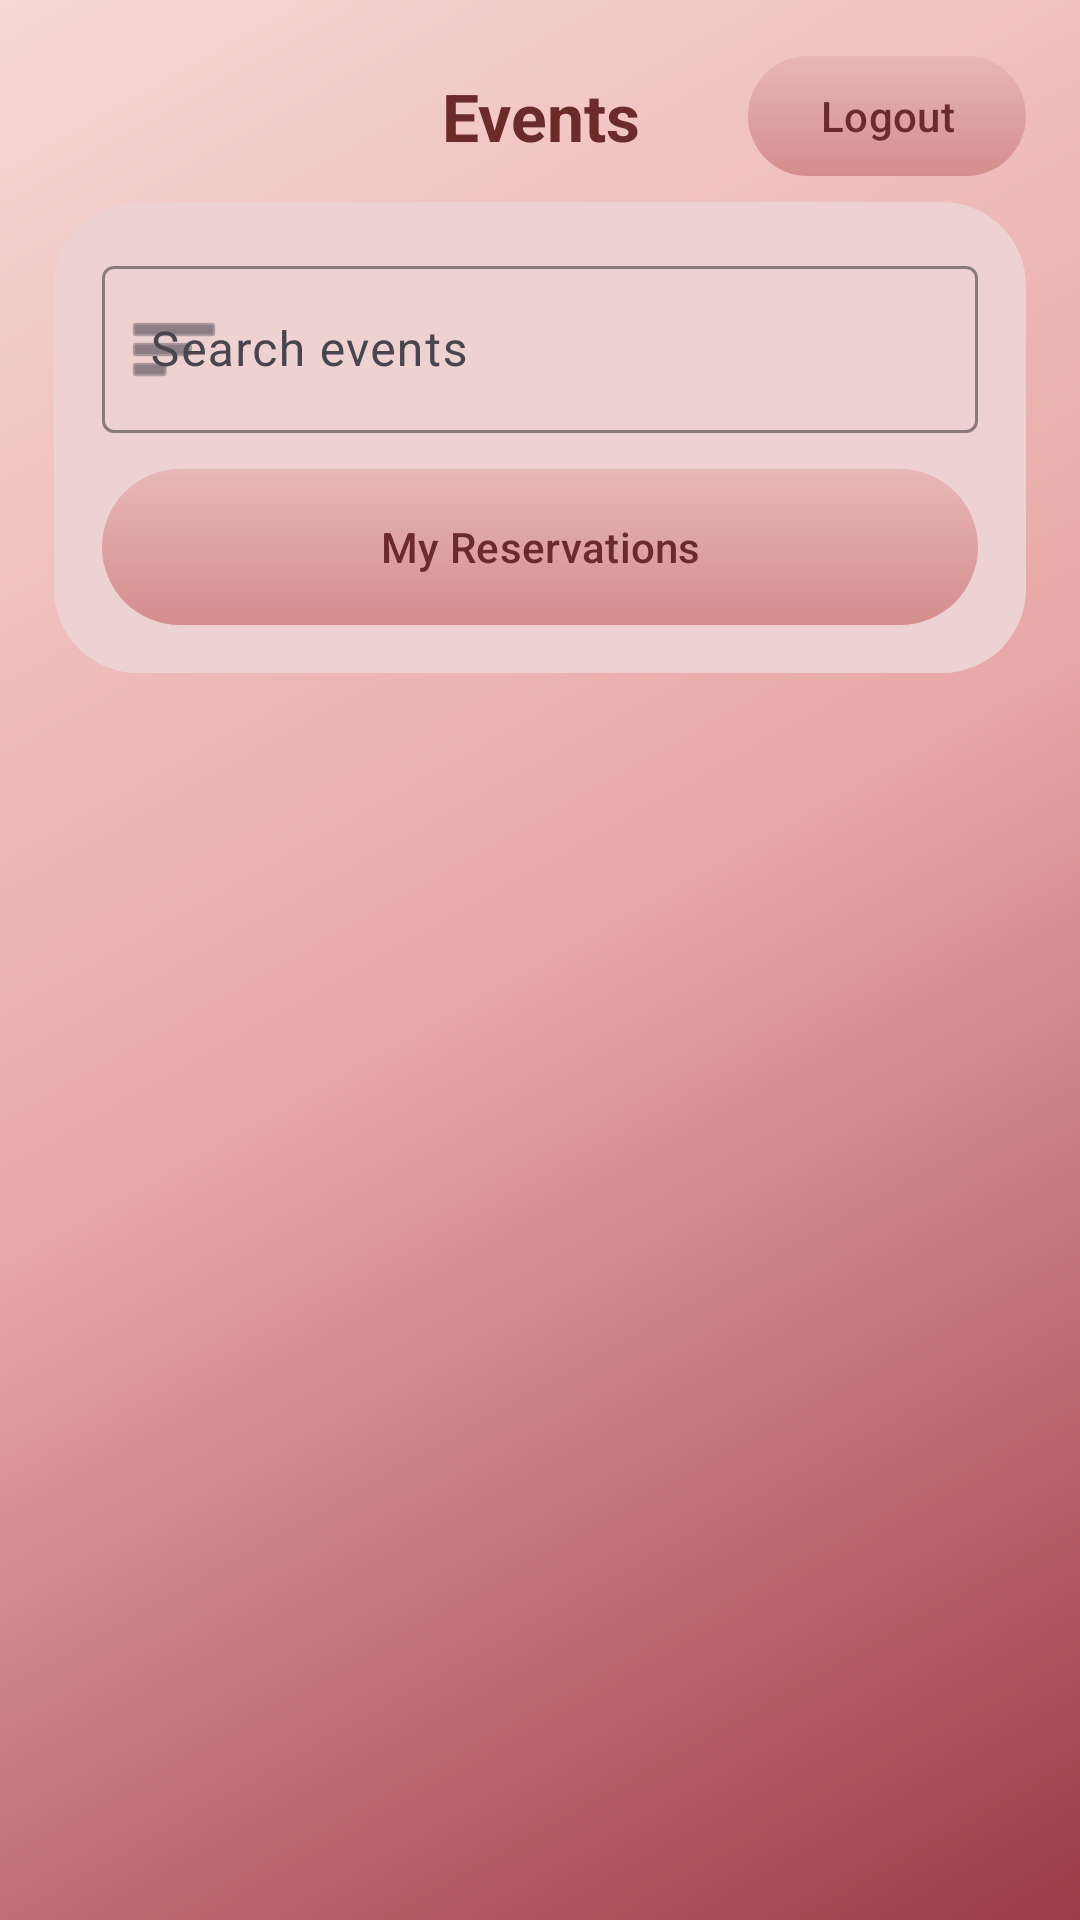

The Android layout XML behind this screen, and the referenced resources:
<!-- AndroidManifest.xml: application theme Theme.CloudTicketReservationWK -->
<!-- res/layout/activity_event_list.xml -->
<?xml version="1.0" encoding="utf-8"?>
<androidx.constraintlayout.widget.ConstraintLayout xmlns:android="http://schemas.android.com/apk/res/android"
    xmlns:app="http://schemas.android.com/apk/res-auto"
    android:layout_width="match_parent"
    android:layout_height="match_parent"
    android:background="@drawable/bg_pink_gradient"
    android:padding="18dp">

    <TextView
        android:id="@+id/tvEventsTitle"
        android:layout_width="0dp"
        android:layout_height="wrap_content"
        android:text="Events"
        android:textSize="22sp"
        android:textStyle="bold"
        android:textColor="#6B2B2B"
        android:gravity="center"
        android:layout_marginTop="6dp"
        android:layout_marginStart="84dp"
        android:layout_marginEnd="84dp"
        app:layout_constraintTop_toTopOf="parent"
        app:layout_constraintStart_toStartOf="parent"
        app:layout_constraintEnd_toEndOf="parent" />

    <com.google.android.material.button.MaterialButton
        android:id="@+id/btnLogout"
        android:layout_width="wrap_content"
        android:layout_height="40dp"
        android:text="Logout"
        android:textAllCaps="false"
        android:textColor="#6B2B2B"
        android:background="@drawable/btn_pill"
        android:backgroundTint="@null"
        app:backgroundTint="@null"
        app:cornerRadius="20dp"
        app:layout_constraintTop_toTopOf="@id/tvEventsTitle"
        app:layout_constraintBottom_toBottomOf="@id/tvEventsTitle"
        app:layout_constraintEnd_toEndOf="parent" />

    <LinearLayout
        android:id="@+id/cardSearch"
        android:layout_width="0dp"
        android:layout_height="wrap_content"
        android:background="@drawable/card_soft"
        android:orientation="vertical"
        android:padding="16dp"
        android:layout_marginTop="14dp"
        app:layout_constraintTop_toBottomOf="@id/tvEventsTitle"
        app:layout_constraintStart_toStartOf="parent"
        app:layout_constraintEnd_toEndOf="parent">

        <com.google.android.material.textfield.TextInputLayout
            android:id="@+id/tilSearch"
            android:layout_width="match_parent"
            android:layout_height="wrap_content"
            android:hint="Search events"
            app:boxBackgroundMode="outline"
            app:boxStrokeColor="#9B5B5B"
            app:hintTextColor="#7A3A3A"
            app:endIconMode="clear_text"
            app:startIconDrawable="@android:drawable/ic_menu_sort_by_size"
            app:startIconContentDescription="Filter options">

            <com.google.android.material.textfield.TextInputEditText
                android:id="@+id/etSearch"
                android:layout_width="match_parent"
                android:layout_height="wrap_content"
                android:textColor="#4B1E1E"
                android:textColorHint="#7A3A3A" />
        </com.google.android.material.textfield.TextInputLayout>

        <com.google.android.material.button.MaterialButton
            android:id="@+id/btnMyReservations"
            android:layout_width="match_parent"
            android:layout_height="52dp"
            android:layout_marginTop="12dp"
            android:text="My Reservations"
            android:textAllCaps="false"
            android:textColor="#6B2B2B"
            android:background="@drawable/btn_pill"
            android:backgroundTint="@null"
            app:backgroundTint="@null"
            app:cornerRadius="26dp" />

    </LinearLayout>

    <TextView
        android:id="@+id/tvEmptyEvents"
        android:layout_width="0dp"
        android:layout_height="wrap_content"
        android:text="No events found"
        android:textColor="#7A3A3A"
        android:gravity="center"
        android:visibility="gone"
        android:padding="16dp"
        app:layout_constraintTop_toBottomOf="@id/cardSearch"
        app:layout_constraintStart_toStartOf="parent"
        app:layout_constraintEnd_toEndOf="parent" />

    <androidx.recyclerview.widget.RecyclerView
        android:id="@+id/rvEvents"
        android:layout_width="0dp"
        android:layout_height="0dp"
        android:layout_marginTop="10dp"
        android:clipToPadding="false"
        android:paddingBottom="12dp"
        app:layout_constraintTop_toBottomOf="@id/cardSearch"
        app:layout_constraintBottom_toBottomOf="parent"
        app:layout_constraintStart_toStartOf="parent"
        app:layout_constraintEnd_toEndOf="parent" />

</androidx.constraintlayout.widget.ConstraintLayout>
<!-- resources referenced by this layout -->
<resources>
  <!-- drawable bg_pink_gradient (drawable) -->
  <?xml version="1.0" encoding="utf-8"?>
  <shape xmlns:android="http://schemas.android.com/apk/res/android">
      <gradient
          android:angle="315"
          android:startColor="#F7D8D5"
          android:centerColor="#E7A7A6"
          android:endColor="#9B3B45" />
  </shape>
  <!-- drawable btn_pill (drawable) -->
  <?xml version="1.0" encoding="utf-8"?>
  <shape xmlns:android="http://schemas.android.com/apk/res/android">
      <gradient
          android:angle="270"
          android:startColor="#E8B7B7"
          android:endColor="#D48D8D" />
      <corners android:radius="40dp" />
  </shape>
  <!-- drawable card_soft (drawable) -->
  <?xml version="1.0" encoding="utf-8"?>
  <shape xmlns:android="http://schemas.android.com/apk/res/android">
      <solid android:color="#EED2D2" />
      <corners android:radius="28dp" />
  </shape>
  <style name="Theme.CloudTicketReservationWK" parent="Base.Theme.CloudTicketReservationWK" />
  <style name="Base.Theme.CloudTicketReservationWK" parent="Theme.Material3.DayNight.NoActionBar">
          
          
      </style>
</resources>
